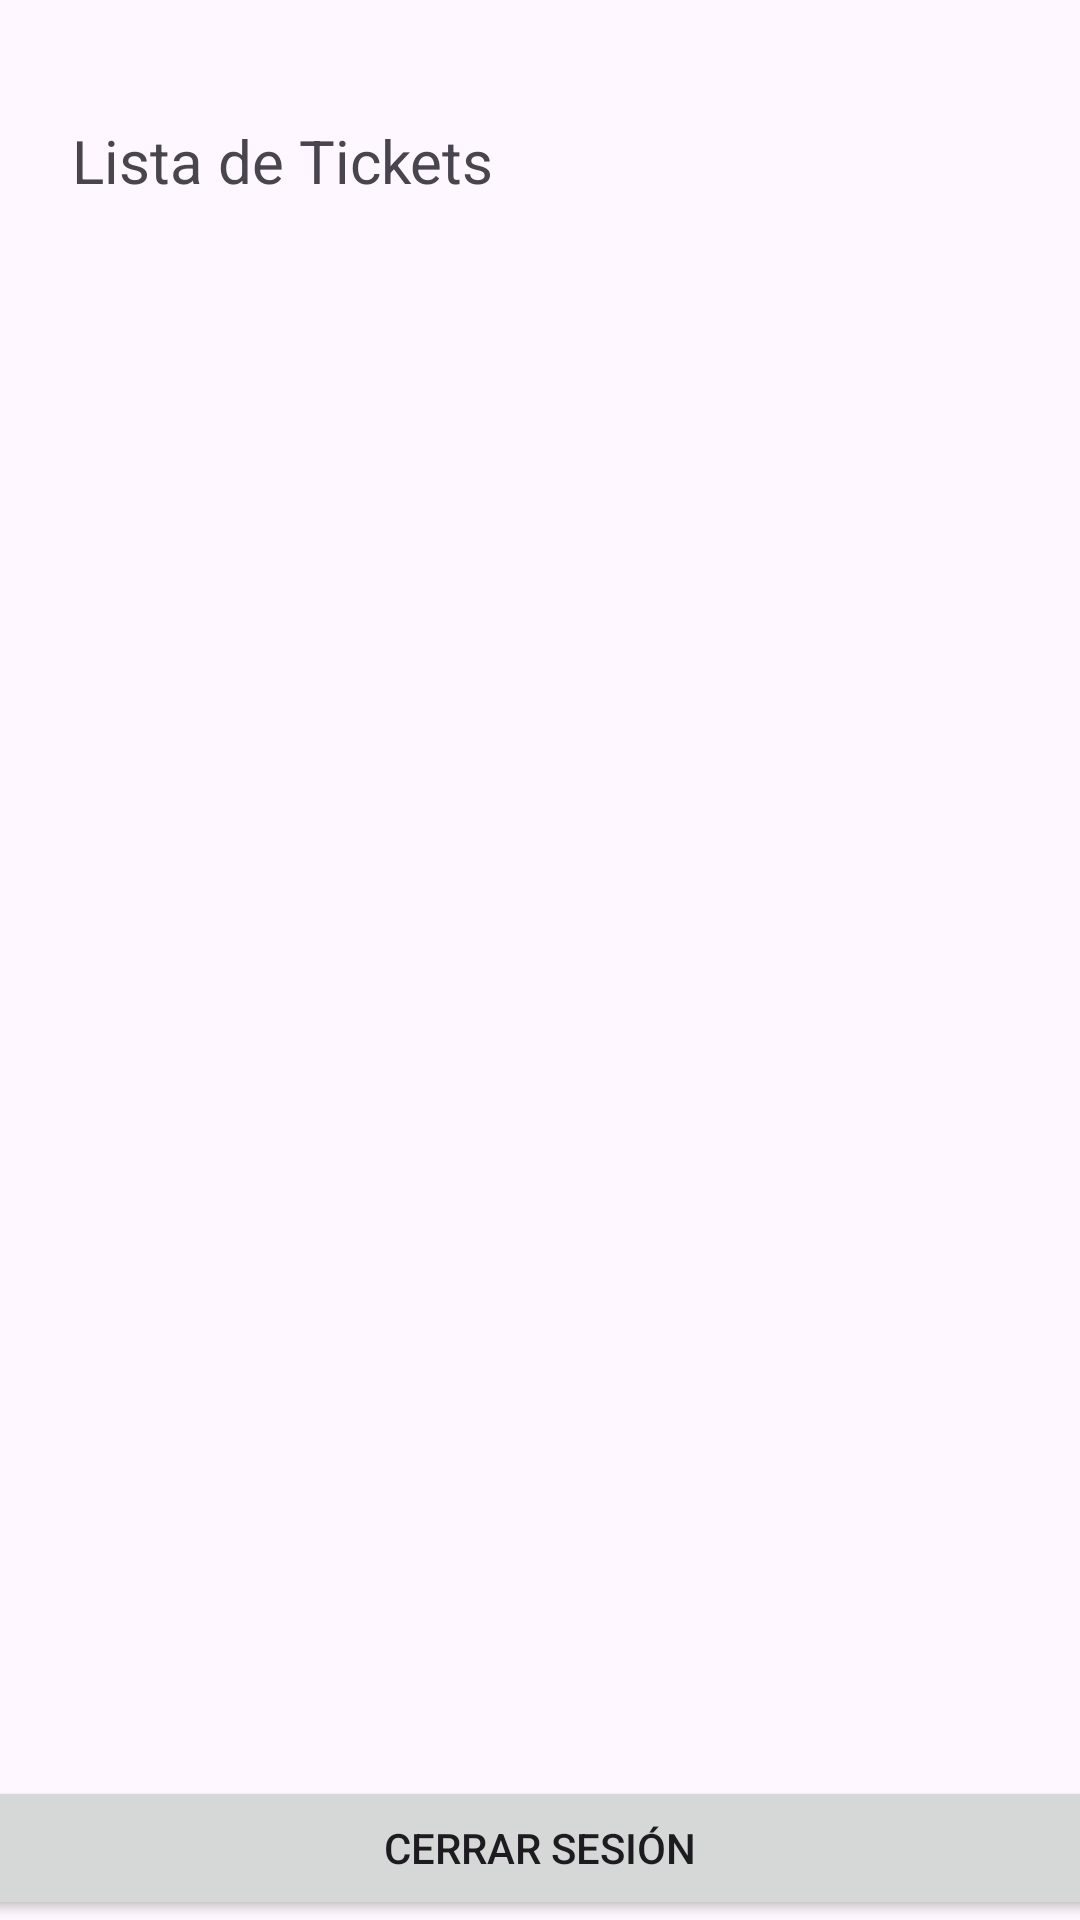

Android layout source for this screen:
<!-- AndroidManifest.xml: application theme Theme.DSM_AV200751_MR200114_Desafio2 -->
<!-- res/layout/activity_admin.xml -->
<?xml version="1.0" encoding="utf-8"?>
<LinearLayout xmlns:android="http://schemas.android.com/apk/res/android"
    xmlns:tools="http://schemas.android.com/tools"
    android:layout_width="match_parent"
    android:layout_height="match_parent"
    android:orientation="vertical"
    tools:context=".ListaTicket">

    <TextView
        android:id="@+id/textView9"
        android:layout_width="match_parent"
        android:layout_height="wrap_content"
        android:text="Lista de Tickets"
        android:textSize="20sp"
        android:layout_marginStart="16dp"
        android:layout_marginTop="40dp"
        android:layout_gravity="center_horizontal"/>

    <ListView
        android:id="@+id/lstTickets"
        android:layout_width="match_parent"
        android:layout_height="0dp"
        android:layout_weight="1"
        android:layout_marginTop="20dp" />
    <Button
        android:id="@+id/btnCerrarSesion7"
        android:layout_width="377dp"
        android:layout_height="wrap_content"
        android:layout_gravity="center"
        android:layout_marginTop="10dp"
        android:text="Cerrar sesión" />

</LinearLayout>
<!-- resources referenced by this layout -->
<resources>
  <style name="Theme.DSM_AV200751_MR200114_Desafio2" parent="Base.Theme.DSM_AV200751_MR200114_Desafio2" />
  <style name="Base.Theme.DSM_AV200751_MR200114_Desafio2" parent="Theme.Material3.DayNight.NoActionBar">
          
          
      </style>
</resources>
